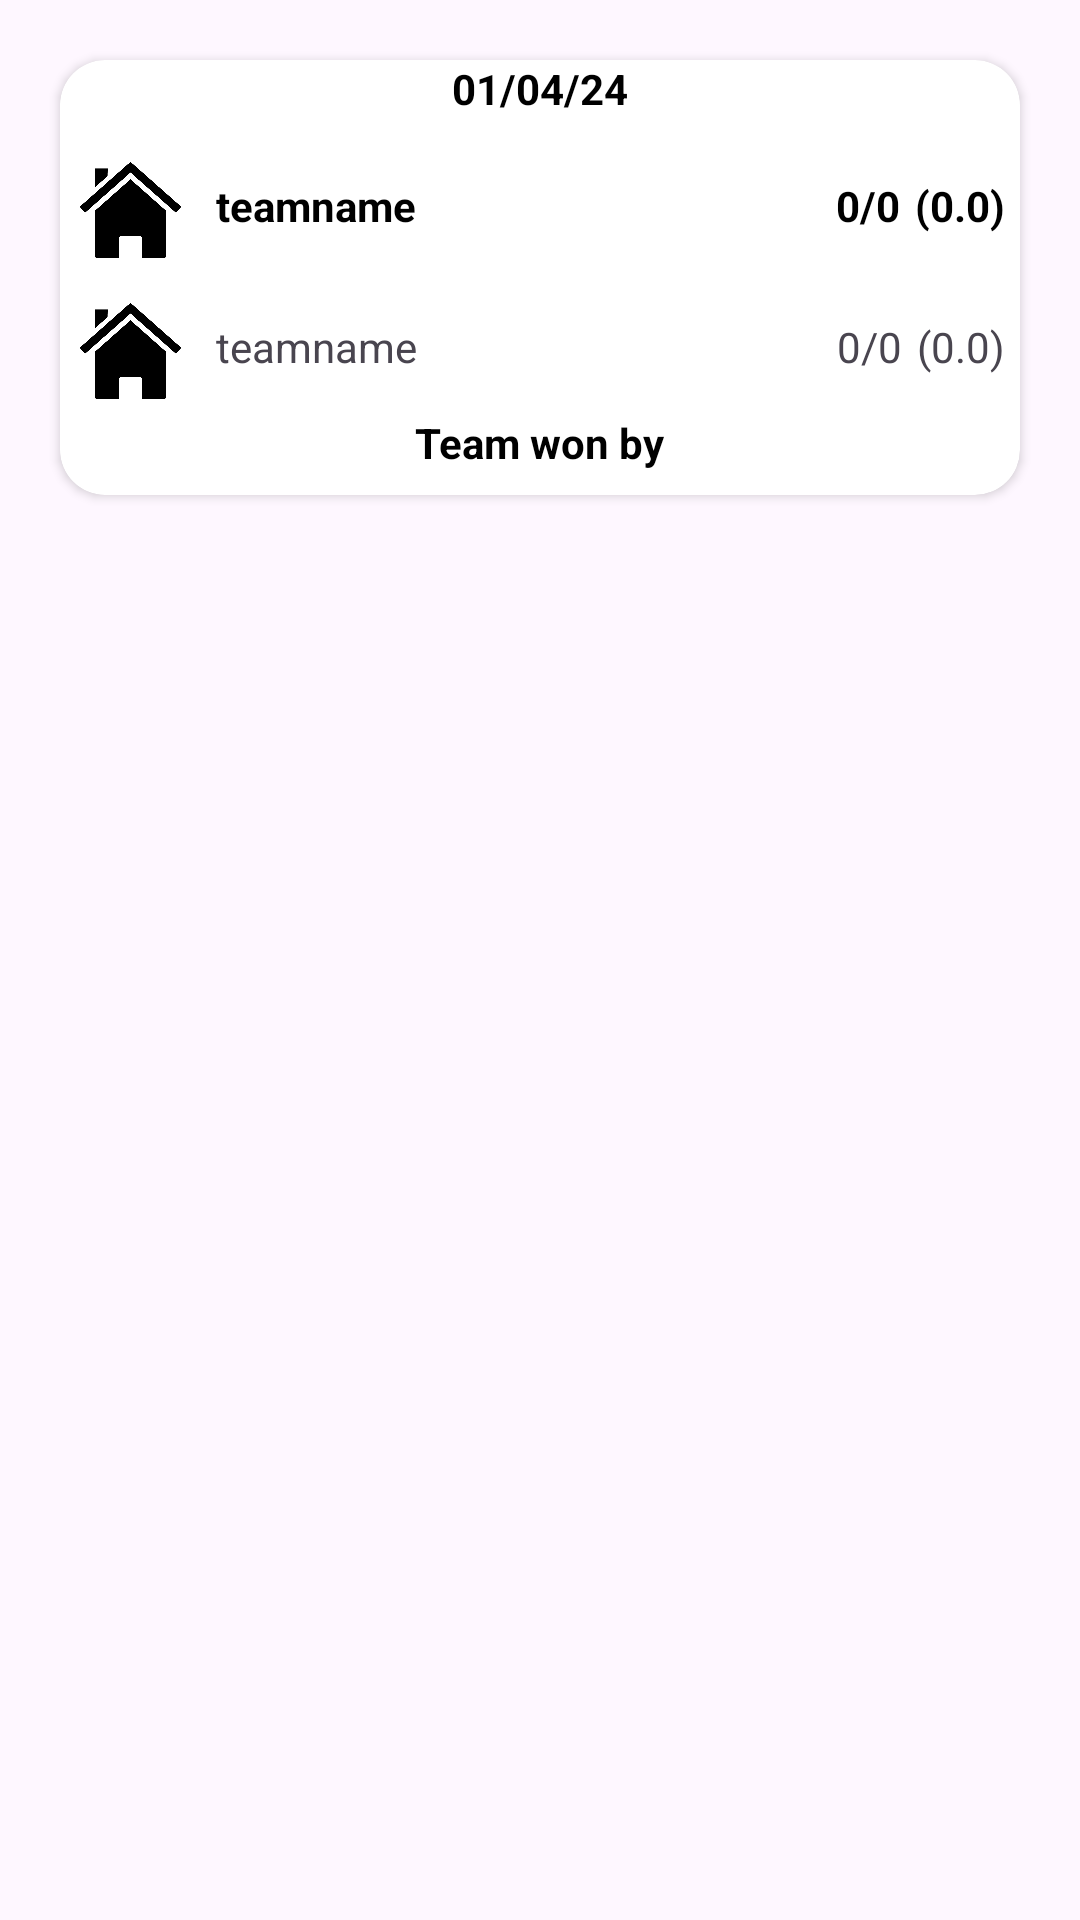

Produce the Android XML layout that renders to this screen, including the resource entries it uses.
<!-- AndroidManifest.xml: application theme Theme.CONTACT_MANAGER -->
<!-- res/layout/pastview.xml -->
<?xml version="1.0" encoding="utf-8"?>
<LinearLayout xmlns:android="http://schemas.android.com/apk/res/android"
    android:layout_width="match_parent"
    android:layout_height="wrap_content"
    xmlns:app="http://schemas.android.com/apk/res-auto"
    android:orientation="horizontal"
    android:layout_marginTop="0dp">


    <androidx.cardview.widget.CardView
        android:layout_width="match_parent"
        android:layout_marginTop="20dp"
        android:layout_height="wrap_content"
        app:cardCornerRadius="15dp"
        android:layout_margin="20dp"
        app:layout_constraintEnd_toEndOf="parent"
        app:layout_constraintStart_toStartOf="parent"
        app:layout_constraintTop_toTopOf="parent">
        <LinearLayout
            android:layout_width="match_parent"
            android:layout_height="wrap_content"
            android:orientation="vertical"
            android:gravity="center"
            android:layout_gravity="center">
            <TextView
                android:layout_width="match_parent"
                android:layout_height="wrap_content"
                android:text="01/04/24"
                android:gravity="center"
                android:layout_gravity="center"
                android:textColor="@color/black"
                android:textStyle="bold"
                android:id="@+id/date"
                />

            <LinearLayout
                android:layout_width="match_parent"
                android:layout_height="32dp"
                android:layout_marginTop="15dp"
                android:orientation="horizontal">

                <ImageView
                    android:id="@+id/wonimage"
                    android:layout_width="47dp"
                    android:layout_height="match_parent"
                    android:src="@drawable/home" />

                <TextView
                    android:id="@+id/wonname"
                    android:layout_width="wrap_content"
                    android:layout_height="wrap_content"
                    android:layout_marginTop="5dp"
                    android:text="teamname"
                    android:layout_marginLeft="5dp"
                    android:textColor="@color/black"
                    android:textStyle="bold" />

                <TextView
                    android:id="@+id/wonrun"
                    android:layout_width="0dp"
                    android:layout_height="wrap_content"
                    android:gravity="end|center"
                    android:layout_marginTop="5dp"
                    android:layout_weight="1"
                    android:text="0/0"
                    android:textColor="@color/black"
                    android:textStyle="bold" />

                <TextView
                    android:id="@+id/wonover"
                    android:layout_width="wrap_content"
                    android:layout_marginLeft="5dp"
                    android:layout_marginRight="5dp"
                    android:layout_height="wrap_content"
                    android:gravity="end|center"
                    android:layout_marginTop="5dp"
                    android:text="(0.0)"
                    android:textColor="@color/black"
                    android:textStyle="bold" />

            </LinearLayout>

            <LinearLayout
                android:layout_width="match_parent"
                android:layout_height="32dp"
                android:layout_marginTop="15dp"
                android:orientation="horizontal">

                <ImageView
                    android:id="@+id/lossimage"
                    android:layout_width="47dp"
                    android:layout_height="match_parent"
                    android:src="@drawable/home" />

                <TextView
                    android:id="@+id/lossname"
                    android:layout_width="wrap_content"
                    android:layout_height="match_parent"
                    android:layout_marginTop="5dp"
                    android:layout_marginLeft="5dp"
                    android:text="teamname" />

                <TextView
                    android:id="@+id/lossrun"
                    android:layout_width="wrap_content"
                    android:layout_height="wrap_content"
                    android:gravity="end|center"
                    android:layout_marginTop="5dp"
                    android:layout_weight="1"
                    android:text="0/0" />

                <TextView
                    android:id="@+id/lossover"
                    android:layout_width="wrap_content"
                    android:layout_height="wrap_content"
                    android:layout_marginRight="5dp"
                    android:gravity="end|center"
                    android:layout_marginTop="5dp"
                    android:layout_marginLeft="5dp"
                    android:text="(0.0)" />

            </LinearLayout>
            <TextView
                android:layout_width="wrap_content"
                android:layout_height="wrap_content"
                android:text="Team won by"
                android:layout_marginTop="5dp"
                android:textColor="@color/black"
                android:textStyle="bold"
                android:layout_marginBottom="8dp"
                android:id="@+id/teamwonby"/>
        </LinearLayout>
    </androidx.cardview.widget.CardView>
</LinearLayout>
<!-- resources referenced by this layout -->
<resources>
  <!-- drawable home: png bitmap (drawable, 4298 bytes) -->
  <style name="Theme.CONTACT_MANAGER" parent="Base.Theme.CONTACT_MANAGER" />
  <style name="Base.Theme.CONTACT_MANAGER" parent="Theme.Material3.DayNight.NoActionBar">
          
          
      </style>
  <!-- not gathered from this repository: default colours our renderer supplied (Android Studio template values) -->
  <color name="black">#FF000000</color>
</resources>
